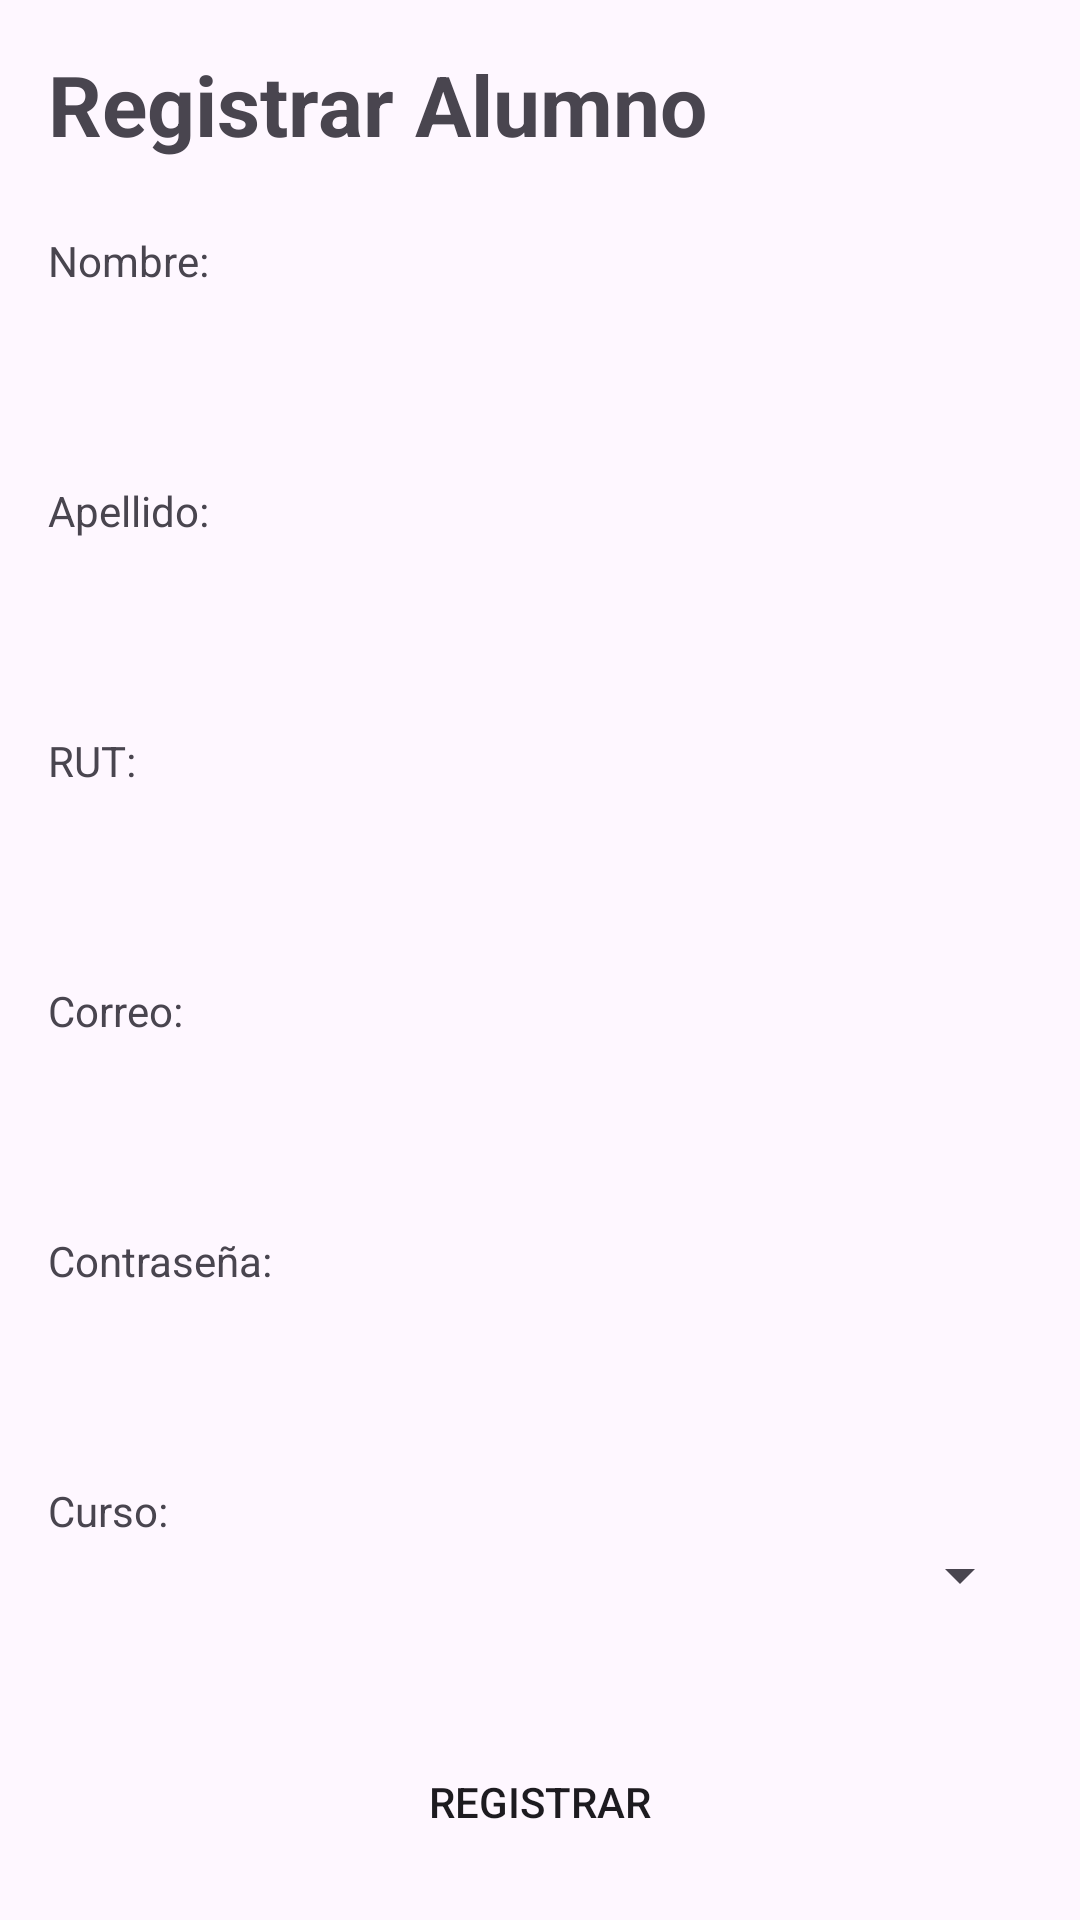

Produce the Android XML layout that renders to this screen, including the resource entries it uses.
<!-- AndroidManifest.xml: application theme Theme.OkriBateriaPsicopedagogica -->
<!-- res/layout/fragment_registrar_alumno.xml -->
<?xml version="1.0" encoding="utf-8"?>
<LinearLayout xmlns:android="http://schemas.android.com/apk/res/android"
    xmlns:app="http://schemas.android.com/apk/res-auto"
    xmlns:tools="http://schemas.android.com/tools"
    android:layout_width="match_parent"
    android:layout_height="match_parent"
    android:orientation="vertical"
    android:padding="16dp"
    tools:context=".registrar_alumno">

    <TextView
        android:id="@+id/tv_title"
        android:layout_width="wrap_content"
        android:layout_height="wrap_content"
        android:text="Registrar Alumno"
        android:textSize="28sp"
        android:textStyle="bold"
        android:layout_marginBottom="24dp" />

    <TextView
        android:id="@+id/tv_name_label"
        android:layout_width="wrap_content"
        android:layout_height="wrap_content"
        android:text="Nombre:" />

    <EditText
        android:id="@+id/editTextName"
        android:layout_width="match_parent"
        android:layout_height="wrap_content"
        android:background="@drawable/edit_text_background"
        android:padding="12dp"
        android:layout_marginBottom="16dp" />

    <TextView
        android:id="@+id/tv_lastname_label"
        android:layout_width="wrap_content"
        android:layout_height="wrap_content"
        android:text="Apellido:" />

    <EditText
        android:id="@+id/editTextLastname"
        android:layout_width="match_parent"
        android:layout_height="wrap_content"
        android:background="@drawable/edit_text_background"
        android:padding="12dp"
        android:layout_marginBottom="16dp" />

    <TextView
        android:id="@+id/tv_rut_label"
        android:layout_width="wrap_content"
        android:layout_height="wrap_content"
        android:text="RUT:" />

    <EditText
        android:id="@+id/editTextRut"
        android:layout_width="match_parent"
        android:layout_height="wrap_content"
        android:background="@drawable/edit_text_background"
        android:padding="12dp"
        android:layout_marginBottom="16dp" />

    <TextView
        android:id="@+id/tv_email_label"
        android:layout_width="wrap_content"
        android:layout_height="wrap_content"
        android:text="Correo:" />

    <EditText
        android:id="@+id/editTextEmail"
        android:layout_width="match_parent"
        android:layout_height="wrap_content"
        android:background="@drawable/edit_text_background"
        android:padding="12dp"
        android:layout_marginBottom="16dp" />

    <TextView
        android:id="@+id/tv_password_label"
        android:layout_width="wrap_content"
        android:layout_height="wrap_content"
        android:text="Contraseña:" />

    <EditText
        android:id="@+id/editTextPassword"
        android:layout_width="match_parent"
        android:layout_height="wrap_content"
        android:background="@drawable/edit_text_background"
        android:padding="12dp"
        android:layout_marginBottom="16dp" />

    <TextView
        android:id="@+id/tv_course_label"
        android:layout_width="wrap_content"
        android:layout_height="wrap_content"
        android:text="Curso:" />

    <Spinner
        android:id="@+id/spinnerCourse"
        android:layout_width="match_parent"
        android:layout_height="wrap_content"
        android:layout_marginBottom="16dp" />

    <Button
        android:id="@+id/btn_register"
        android:layout_width="wrap_content"
        android:layout_height="wrap_content"
        android:text="Registrar"
        android:padding="12dp"
        android:layout_gravity="center"
        android:background="@drawable/button_background"
        android:layout_marginTop="24dp" />

</LinearLayout>
<!-- resources referenced by this layout -->
<resources>
  <style name="Theme.OkriBateriaPsicopedagogica" parent="Base.Theme.OkriBateriaPsicopedagogica" />
  <style name="Base.Theme.OkriBateriaPsicopedagogica" parent="Theme.Material3.DayNight.NoActionBar">
          <item name="colorPrimary">@color/Morado_500</item>
          <item name="colorPrimaryVariant">@color/White_FF</item>
          <item name="colorSecondary">@color/Rosado_200</item>
          <item name="colorSecondaryVariant">@color/Black_00</item>
          <item name="colorError">@color/Red_700</item>
  
      </style>
  <color name="Morado_500">#673AB7</color>
  <color name="White_FF">#FFFFFFFF</color>
  <color name="Rosado_200">#BB86FC</color>
  <color name="Black_00">#000000</color>
  <color name="Red_700">#B00020</color>
</resources>
